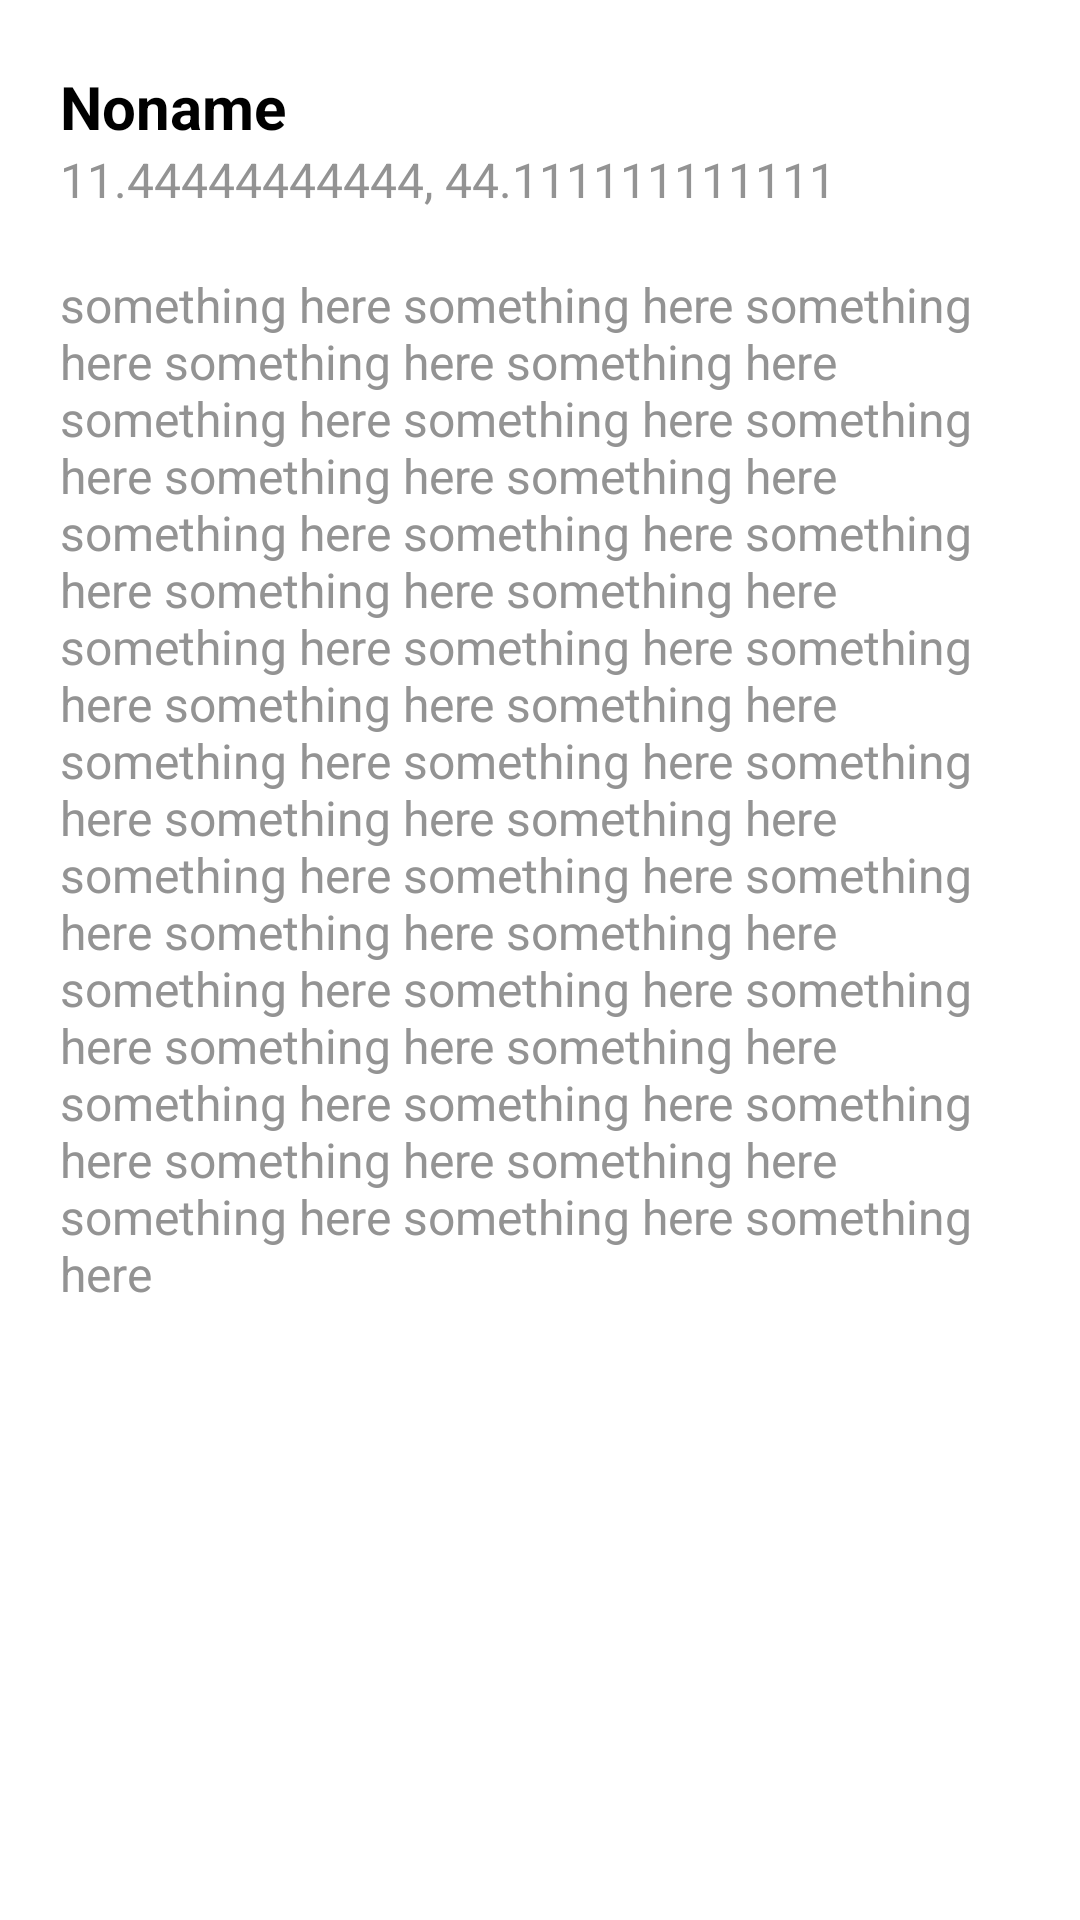

Reconstruct the res/layout file that produces this screen, plus the resources it refers to.
<!-- AndroidManifest.xml: application theme Theme.GeoMark_v20 -->
<!-- res/layout/fragment_view_mark.xml -->
<ScrollView
    xmlns:app="http://schemas.android.com/apk/res-auto"
    xmlns:android="http://schemas.android.com/apk/res/android"
    android:layout_width="match_parent"
    android:layout_height="match_parent"
    android:background="@color/white"
    android:paddingHorizontal="20dp"
    android:backgroundTint="@color/white"

    app:layout_constraintTop_toBottomOf="@id/app_bar_layout"
    app:layout_constraintLeft_toLeftOf="parent">

    <androidx.constraintlayout.widget.ConstraintLayout
        android:layout_width="match_parent"
        android:layout_height="wrap_content"
        android:backgroundTint="@color/white">

        <TextView
            android:id="@+id/nameView"
            android:layout_width="match_parent"
            android:layout_height="wrap_content"

            android:gravity="start"

            android:text="Noname"
            android:textStyle="bold"
            android:textSize="20sp"
            android:textColor="@color/black"

            android:layout_marginTop="22dp"

            app:layout_constraintTop_toTopOf="parent"
            app:layout_constraintLeft_toLeftOf="parent"
            app:layout_constraintRight_toRightOf="parent"/>

        <TextView
            android:id="@+id/coordinateView"
            android:layout_width="match_parent"
            android:layout_height="wrap_content"

            android:text="11.44444444444, 44.111111111111"
            style="@style/regularTextFromText"

            app:layout_constraintTop_toBottomOf="@id/nameView"
            app:layout_constraintLeft_toLeftOf="parent"/>

        <TextView
            android:id="@+id/descriptionOfLayer"
            style="@style/regularTextFromText"

            android:layout_width="match_parent"
            android:layout_height="wrap_content"

            android:layout_marginTop="20dp"
            android:gravity="start"

            android:text="something here something here something here something here something
here something here something here something here something here something here something here
something here something here something here something here something here something here something
here something here something here something here something here something here something here
something here something here something here something here something here something here
something here something here something here something here something here something here something
here something here something here something here something here something here something here"

            app:layout_constraintTop_toBottomOf="@id/coordinateView"
            app:layout_constraintLeft_toLeftOf="parent"
            app:layout_constraintRight_toRightOf="parent" />

    </androidx.constraintlayout.widget.ConstraintLayout>

</ScrollView>
<!-- resources referenced by this layout -->
<resources>
  <color name="black">#FF000000</color>
  <color name="white">#FFFFFFFF</color>
  <style name="regularTextFromText">
          <item name="android:textSize">16sp</item>
          <item name="android:textColor">@color/mini_description_color</item>
      </style>
  <style name="Theme.GeoMark_v20" parent="Base.Theme.GeoMark_v20" />
  <color name="mini_description_color">#FF939393</color>
  <style name="Base.Theme.GeoMark_v20" parent="Theme.Material3.DayNight.NoActionBar">
          
          
      </style>
</resources>
